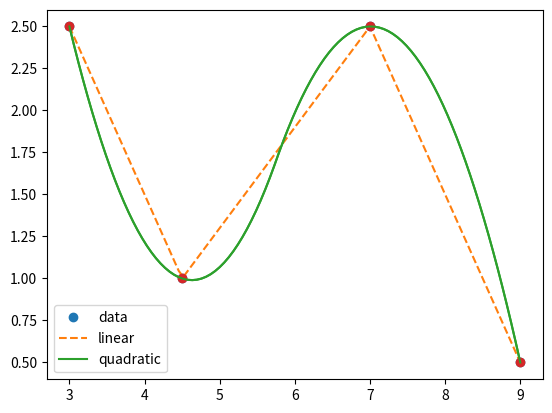

This chart was generated by the following Python code: (Note: this script raises an exception after producing the figure.)
# Scipy has functions for interpolation we can use for splines

from scipy import interpolate as itp 
import numpy as np
import matplotlib.pyplot as plt

# Consider the example from the class.

X = [3,4.5,7,9]
Y = [2.5,1,2.5,0.5]


# The interp1d function will take the X and Y data and return an interpolating spline function 
f = itp.interp1d(X, Y)
f2 = itp.interp1d(X, Y, kind='quadratic')

x_line = np.linspace(3,9,100, endpoint = True)
plt.plot(X, Y,  'o' , x_line, f(x_line), '--', x_line, f2(x_line), '-')
plt.legend(['data', 'linear', 'quadratic'], loc='best')
plt.show()



# Scipy also has other ways to find splines. Here's another example.
# The splrep function calculates splines for X and Y with degree k. 

spl = itp.splrep(X, Y, k = 2)

# If we print spl we see it's hard to interpret the output, though the value of k does appear at the end 
# (you can test this by changing k).
print(spl)



# The function splev makes sense of the output of splrep and uses it to find the associated interpolating function. 

plt.plot(X, Y, 'o', x_line,  itp.splev(x_line, spl), 'tab:green')
plt.show()




# We can implement the function from the slides ourselves.

# This function returns the interpolating function created from splines of degree k. 
# This should work correctly for small values of k, e.g. = 1,2,3 etc. For large values linalg.solve doesn't work properly.
# x_points needs to be arranged in order of size for this to work properly.
def spline_int(x_points, y_points, k = 1):
    n = len(x_points) -1
    M = np.zeros(((k+1)*n - (k-1), (k+1)*n))
    Y = np.zeros((k+1)*n - (k-1))
    # Now we add rows to M corresponding to the condition that splines pass through points in the data.
    for i in range(0,n):
        for j in range(k+1):
            M[2*i,(k+1)*i+j] = x_points[i]**(k-j)
            M[2*i+1,(k+1)*i+j] = x_points[i+1]**(k-j)
        Y[2*i] = y_points[i]
        Y[2*i+1] = y_points[i+1]
    # now we add rows corresponding to the conditions on equality of derivatives
    # d will track which derivative we are taking
    for d in range(1, k):
        # i will track which knot we are using
        for i in range(0,n-1):
            # Note that there are k+1-d terms are in the dth derivative
            # We add entries to M for each j in this range 
            for j in range(k+1-d):
                M[2*n + (d-1)*(n-1) + i, (k+1)*i+j] = (np.math.factorial(k-j)/np.math.factorial(k-j-d))*x_points[i+1]**(k-d-j)
                M[2*n + (d-1)*(n-1) + i, (k+1)*i+j+k+1] = -(np.math.factorial(k-j)/np.math.factorial(k-j-d))*x_points[i+1]**(k-d-j)
    # For k > 1 we need to trim some columns off M to represent setting some parameters to 0 to make the system solvable.
    M = np.delete(M, np.s_[0:k-1], 1)
    # We create an array of the parameters we set to zero.
    params = np.zeros(k-1)
    params = np.concatenate((params,np.linalg.solve(M,Y)))
    # Now we have the parameters we will define the function that spline_int will return.
    # This function f, which given a suitable value of x will return the value of the interpolating 
    # function at x (using the splines defined using params as created above)
    def f(values):
        # To make drawing graphs easier we want f to take as inputs either numbers or arrays of numbers, so we have to 
        # code for two cases. This isn't very neat, but it seems to be how numpy does it internally for things like numpy.sin.
        # As an aside, numpy isn't coded in python, as native python is quite slow. 
        # Numpy, like many other Python libraries, is actually written in C, making it very fast.
        values = np.asarray(values)
        if values.ndim == 0:
            if values < min(x_points) or values > max(x_points):
                return 'out of range'
            else:
                spline_num = 0
                for i in range(n):
                    if values > x_points[i]:
                        spline_num = i
                    else:
                        break
                result = 0
                for j in range(k+1):
                    result += params[(k+1)*spline_num + j]*(values**(k-j))
                return  result
        else:
            y = []
            for x in values:
                result = 0
                if x < min(x_points) or x > max(x_points):
                    return 'out of range'
                else:
                    spline_num = 0
                    for i in range(n):
                        if x > x_points[i]:
                            spline_num = i
                        else:
                            break                
                for j in range(k+1):
                    result += params[(k+1)*spline_num + j]*(x**(k-j))
                y.append(result)
            return y    
    return f

# You can change the value of k in the definition of y_line to draw splines with polynomials of different degrees.
# You can check the output for k=1 agrees with the output from the first cell.
y_line = spline_int(X,Y,k=2)(x_line)
y_point = spline_int(X,Y,k=2)(5)
plt.plot(X, Y, 'o', x_line, y_line, 'tab:green')
print('Model predicts y = ', y_point, ' when x = 5')
plt.show()

# You can experiment by using different (x,y) data and different values of k.
    

# Given the values X_new and Y_new, write a function that will find the parameters of the linear splines (a_1,b_1,...,a_n,b_n).
# You can use the code from the previous cell as a guide, but you will have to make some modifications.
# For reference, I think the correct output should be [ -4.  10.  10. -18.  -2.  18.   0.  10.  -7.  45.]

X2 = [1,2,3,4,5,6]
Y2 = [6,2,12,10,10,3]

def find_params(x_points, y_points):
    #TODO
    return

print(find_params(X2,Y2))







